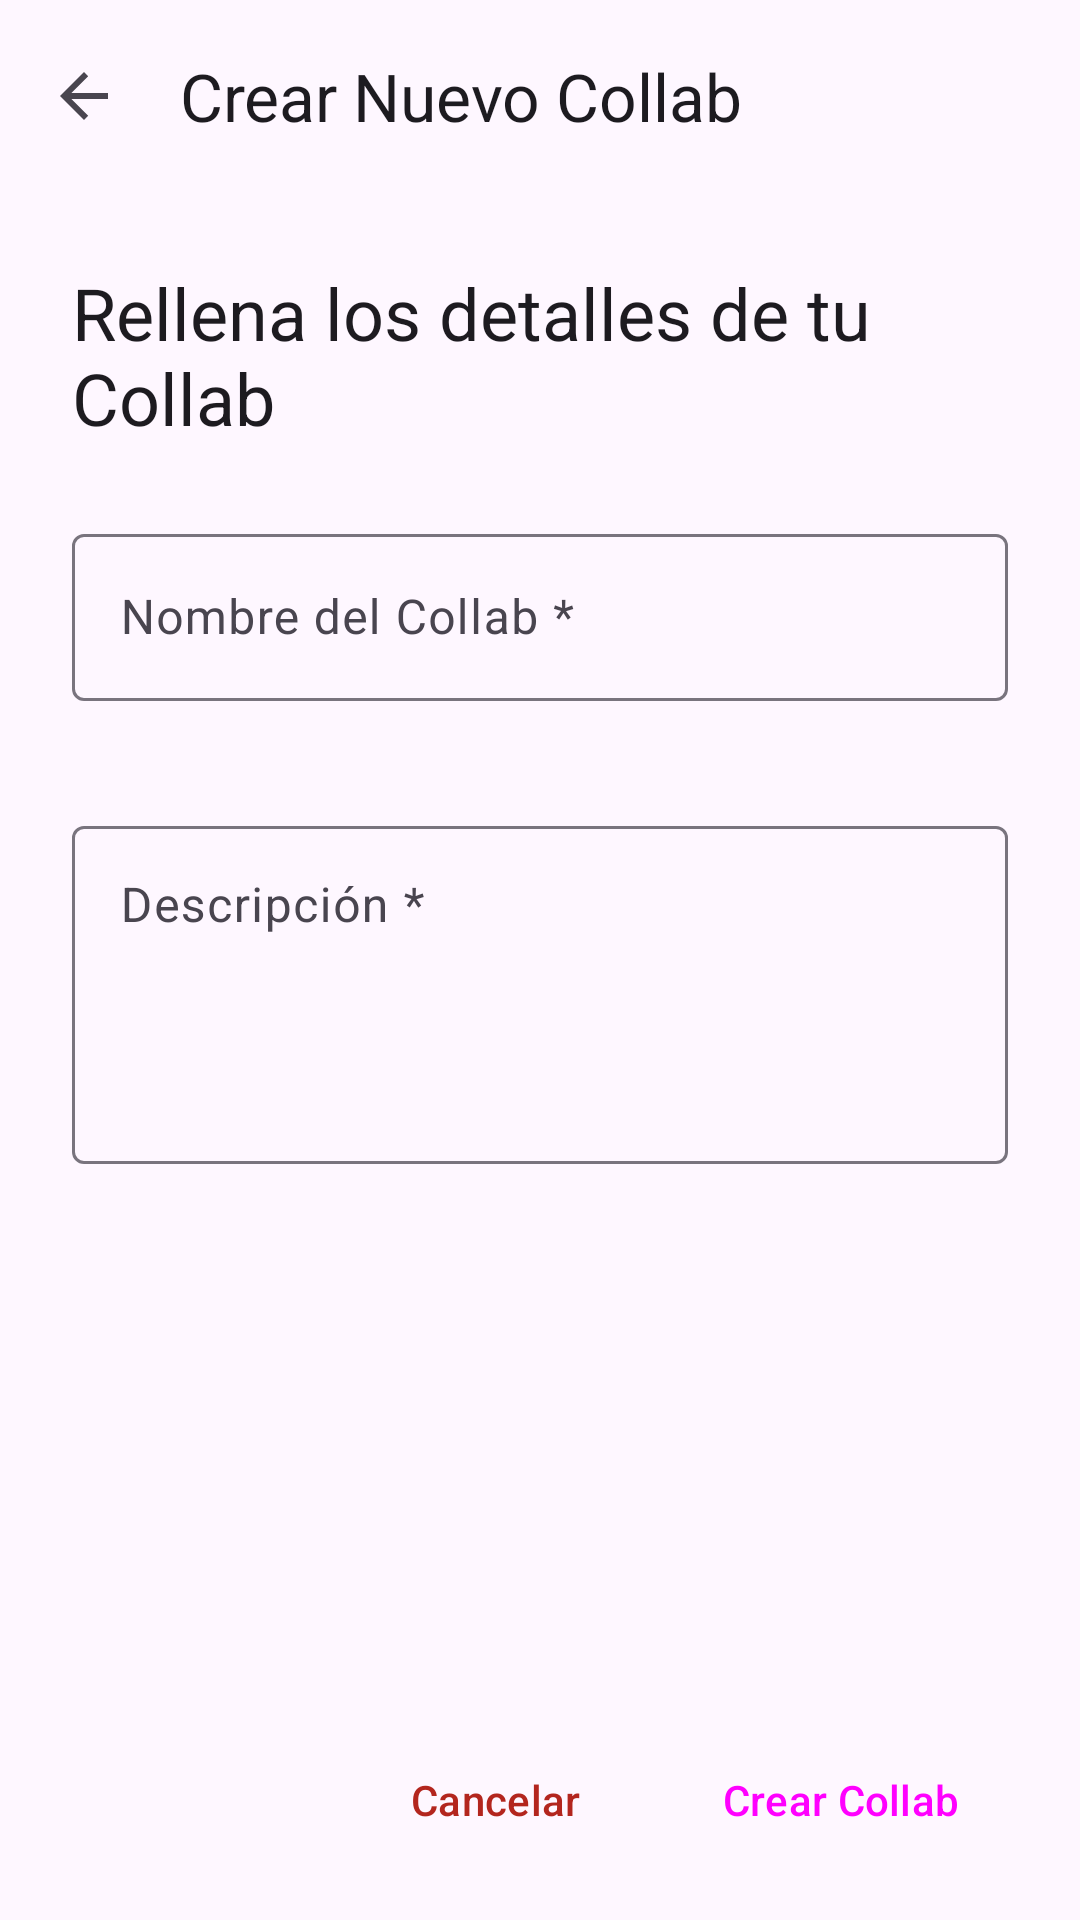

Android layout source for this screen:
<!-- AndroidManifest.xml: application theme Theme.CollabUp -->
<!-- res/layout/activity_create_collab.xml -->
<?xml version="1.0" encoding="utf-8"?>
<androidx.constraintlayout.widget.ConstraintLayout
    xmlns:android="http://schemas.android.com/apk/res/android"
    xmlns:app="http://schemas.android.com/apk/res-auto"
    xmlns:tools="http://schemas.android.com/tools"
    android:layout_width="match_parent"
    android:layout_height="match_parent"
    android:background="?android:colorBackground">

    <com.google.android.material.appbar.AppBarLayout
        android:id="@+id/appBarLayout"
        android:layout_width="match_parent"
        android:layout_height="wrap_content"
        app:elevation="0dp"
        android:background="?android:colorBackground"
        app:layout_constraintTop_toTopOf="parent">

        <com.google.android.material.appbar.MaterialToolbar
            android:id="@+id/createCollabToolbar"
            android:layout_width="match_parent"
            android:layout_height="?attr/actionBarSize"
            app:navigationIcon="?attr/homeAsUpIndicator"
            app:title="@string/title_create_collab" />

    </com.google.android.material.appbar.AppBarLayout>

    <ScrollView
        android:layout_width="0dp"
        android:layout_height="0dp"
        android:fillViewport="true"
        app:layout_constraintTop_toBottomOf="@id/appBarLayout"
        app:layout_constraintBottom_toTopOf="@+id/bottomActionLayout"
        app:layout_constraintStart_toStartOf="parent"
        app:layout_constraintEnd_toEndOf="parent">

        <androidx.constraintlayout.widget.ConstraintLayout
            android:layout_width="match_parent"
            android:layout_height="wrap_content"
            android:padding="24dp">

            <TextView
                android:id="@+id/tvFormHeader"
                android:layout_width="0dp"
                android:layout_height="wrap_content"
                android:text="@string/header_create_collab"
                android:textAppearance="?attr/textAppearanceHeadlineSmall"
                android:textColor="?attr/colorOnSurface"
                app:layout_constraintTop_toTopOf="parent"
                app:layout_constraintStart_toStartOf="parent"
                app:layout_constraintEnd_toEndOf="parent" />

            <com.google.android.material.textfield.TextInputLayout
                android:id="@+id/tilCollabName"
                android:layout_width="0dp"
                android:layout_height="wrap_content"
                android:layout_marginTop="24dp"
                android:hint="@string/hint_collab_name_required"
                style="@style/Widget.Material3.TextInputLayout.OutlinedBox"
                app:errorEnabled="true"
                app:layout_constraintTop_toBottomOf="@id/tvFormHeader"
                app:layout_constraintStart_toStartOf="parent"
                app:layout_constraintEnd_toEndOf="parent">

                <com.google.android.material.textfield.TextInputEditText
                    android:id="@+id/eTxtNombreCollab"
                    android:layout_width="match_parent"
                    android:layout_height="wrap_content"
                    android:inputType="textCapSentences"
                    android:maxLines="1" />
            </com.google.android.material.textfield.TextInputLayout>

            <com.google.android.material.textfield.TextInputLayout
                android:id="@+id/tilCollabDescription"
                android:layout_width="0dp"
                android:layout_height="wrap_content"
                android:layout_marginTop="16dp"
                android:hint="@string/hint_description_required"
                style="@style/Widget.Material3.TextInputLayout.OutlinedBox"
                app:errorEnabled="true"
                app:layout_constraintTop_toBottomOf="@id/tilCollabName"
                app:layout_constraintStart_toStartOf="parent"
                app:layout_constraintEnd_toEndOf="parent">

                <com.google.android.material.textfield.TextInputEditText
                    android:id="@+id/eTxtDescripcionCollab"
                    android:layout_width="match_parent"
                    android:layout_height="wrap_content"
                    android:gravity="top"
                    android:inputType="textCapSentences|textMultiLine"
                    android:minLines="4"
                    android:maxLines="8"/>
            </com.google.android.material.textfield.TextInputLayout>

        </androidx.constraintlayout.widget.ConstraintLayout>

    </ScrollView>

    <LinearLayout
        android:id="@+id/bottomActionLayout"
        android:layout_width="0dp"
        android:layout_height="wrap_content"
        android:orientation="horizontal"
        android:padding="16dp"
        android:gravity="end"
        android:background="?android:colorBackground"
        app:layout_constraintBottom_toBottomOf="parent"
        app:layout_constraintStart_toStartOf="parent"
        app:layout_constraintEnd_toEndOf="parent">

        <Button
            android:id="@+id/btnCancel"
            style="@style/Widget.Material3.Button.TextButton"
            android:layout_width="wrap_content"
            android:layout_height="wrap_content"
            android:layout_marginEnd="8dp"
            android:textColor="?attr/colorError"
            android:text="@string/button_cancel" />

        <Button
            android:id="@+id/btnCrearCollab"
            style="@style/Widget.Material3.Button"
            android:layout_width="wrap_content"
            android:layout_height="wrap_content"
            android:text="@string/button_create_collab" />
    </LinearLayout>

</androidx.constraintlayout.widget.ConstraintLayout>
<!-- resources referenced by this layout -->
<resources>
  <string name="button_cancel">Cancelar</string>
  <string name="button_create_collab">Crear Collab</string>
  <string name="header_create_collab">Rellena los detalles de tu Collab</string>
  <string name="hint_collab_name_required">Nombre del Collab *</string>
  <string name="hint_description_required">Descripción *</string>
  <string name="title_create_collab">Crear Nuevo Collab</string>
  <style name="Theme.CollabUp" parent="Base.Theme.CollabUp" />
  <style name="Base.Theme.CollabUp" parent="Theme.Material3.DayNight.NoActionBar">
          
          
      </style>
</resources>
